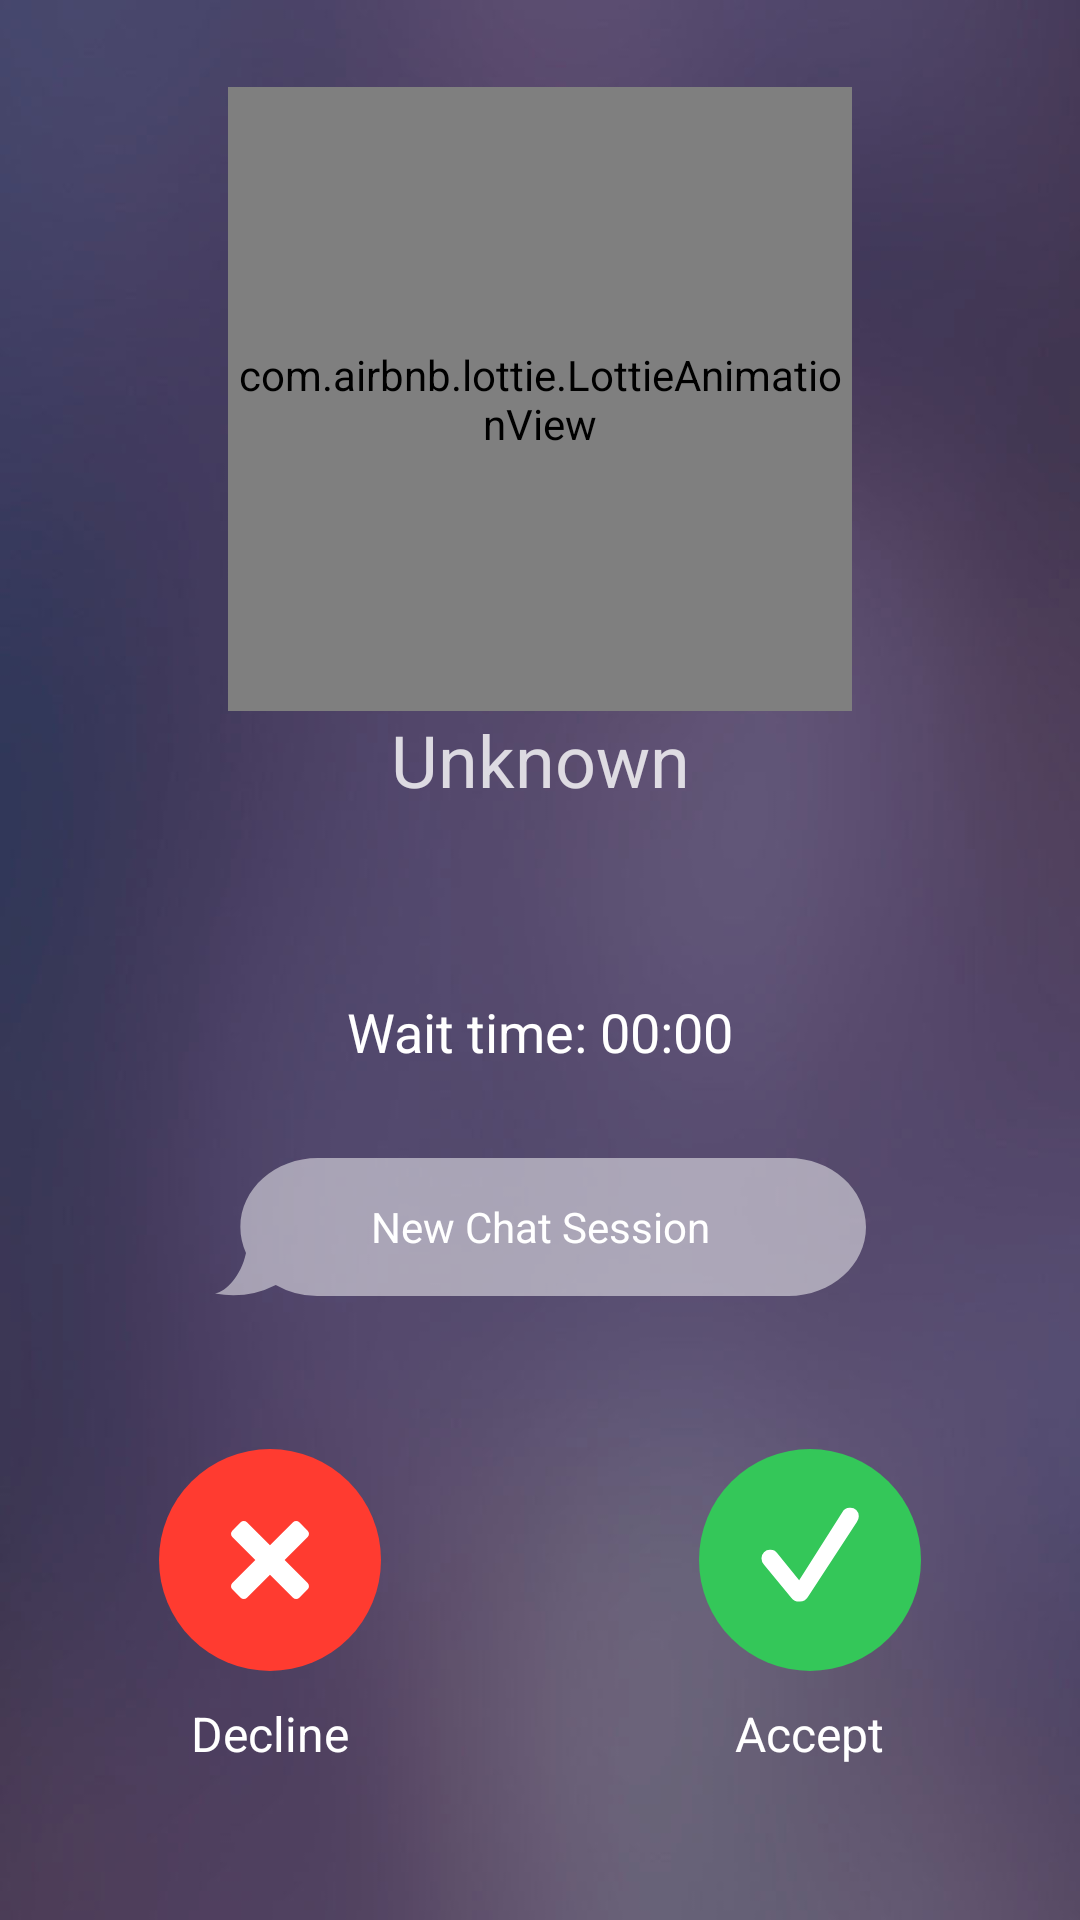

The Android layout XML behind this screen, and the referenced resources:
<!-- AndroidManifest.xml: application theme AppTheme -->
<!-- res/layout/incoming_chat_ui.xml -->
<?xml version="1.0" encoding="utf-8"?>
<LinearLayout
        android:id="@+id/main"
        xmlns:android="http://schemas.android.com/apk/res/android"
        xmlns:app="http://schemas.android.com/apk/res-auto"
        xmlns:tools="http://schemas.android.com/tools"
        android:layout_width="match_parent"
        android:layout_height="match_parent"
        android:orientation="vertical"
        android:background="@drawable/bg_purple">

    <LinearLayout
        android:layout_width="match_parent"
        android:layout_height="match_parent"
        android:layout_weight="1" />

    <LinearLayout
            android:layout_width="match_parent"
            android:layout_height="wrap_content"
            android:paddingStart="30sp"
            android:paddingEnd="30sp"
            android:gravity="center_horizontal"
            android:orientation="vertical">

        <RelativeLayout
            android:layout_width="208dp"
            android:layout_height="208dp">
            <LinearLayout
                android:layout_width="128dp"
                android:layout_height="128dp"
                android:layout_centerInParent="true"
                android:background="@drawable/call_circle"/>

            <com.airbnb.lottie.LottieAnimationView
                android:layout_width="208dp"
                android:layout_height="208dp"
                android:layout_centerInParent="true"
                app:lottie_rawRes="@raw/call_animation"
                app:lottie_loop="true"
                app:lottie_autoPlay="true" />

            <ImageView
                android:id="@+id/callerAvatar"
                android:layout_width="64dp"
                android:layout_height="64dp"
                android:layout_centerInParent="true"
                android:src="@drawable/default_user_icon" />

            <TextView
                android:id="@+id/callerInitials"
                android:layout_width="match_parent"
                android:layout_height="match_parent"
                android:gravity="center"
                android:textSize="65sp"
                android:textFontWeight="500"
                android:textColor="@color/white" />
        </RelativeLayout>

        <TextView
                android:id="@+id/title"
                android:layout_width="match_parent"
                android:layout_height="wrap_content"
                android:gravity="center_horizontal"
                android:textColor="#CCFFFFFF"
                android:textFontWeight="400"
                android:layout_marginBottom="15sp"
                android:textSize="24sp"
                android:text="@string/unknown" />

        <TextView
                android:id="@+id/service"
                android:layout_width="match_parent"
                android:layout_height="wrap_content"
                android:gravity="center_horizontal"
                android:textColor="#CCFFFFFF"
                android:textFontWeight="400"
                android:layout_marginBottom="15sp"
                android:textSize="24sp" />

        <TextView
                android:id="@+id/waitTime"
                android:layout_width="match_parent"
                android:layout_height="wrap_content"
                android:gravity="center_horizontal"
                android:text="Wait time: 00:00"
                android:textColor="#FFFFFF"
                android:layout_marginBottom="30sp"
                android:textSize="18sp" />

        <RelativeLayout
                android:layout_width="match_parent"
                android:layout_height="46sp"
        >
            <ImageView
                android:layout_width="match_parent"
                android:layout_height="match_parent"
                android:src="@drawable/bubble"
            />

            <TextView
                    android:layout_width="match_parent"
                    android:layout_height="match_parent"
                    android:gravity="center"
                    android:textColor="@color/white"
                    android:textSize="14sp"
                    android:text="New Chat Session" />
        </RelativeLayout>

    </LinearLayout>

    <LinearLayout
        android:layout_width="match_parent"
        android:layout_height="match_parent"
        android:layout_weight="1" />

    <LinearLayout
        android:layout_width="match_parent"
        android:layout_height="wrap_content"
        android:layout_alignParentBottom="true"
        android:orientation="horizontal">

        <LinearLayout
            android:layout_width="wrap_content"
            android:layout_height="wrap_content"
            android:layout_weight=".5"
            android:gravity="center_horizontal"
        >
            <RelativeLayout
                android:layout_width="120sp"
                android:layout_height="150sp"
            >

                <LinearLayout
                    android:layout_width="match_parent"
                    android:layout_height="match_parent"
                    android:gravity="center"
                    android:orientation="vertical"
                >

                    <LinearLayout
                        android:layout_width="74sp"
                        android:layout_height="74sp"
                        android:layout_marginBottom="10sp"
                        android:gravity="center"
                        android:background="@drawable/hangup_circle">

                        <ImageView
                            android:layout_width="wrap_content"
                            android:layout_height="wrap_content"
                            android:src="@drawable/decline_icon"
                        />

                    </LinearLayout>

                    <TextView
                        android:layout_width="wrap_content"
                        android:layout_height="wrap_content"
                        android:text="Decline"
                        android:gravity="center"
                        android:textColor="@color/white"
                        android:textSize="16sp" />

                </LinearLayout>

                <Button
                    android:id="@+id/decline"
                    android:layout_width="match_parent"
                    android:layout_height="match_parent"
                    style="?android:borderlessButtonStyle" />

            </RelativeLayout>

        </LinearLayout>

        <LinearLayout
            android:layout_width="wrap_content"
            android:layout_height="wrap_content"
            android:layout_weight=".5"
            android:gravity="center_horizontal"
        >
            <RelativeLayout
                android:layout_width="120sp"
                android:layout_height="150sp"
            >

                <LinearLayout
                    android:layout_width="match_parent"
                    android:layout_height="match_parent"
                    android:gravity="center"
                    android:orientation="vertical"
                >

                    <LinearLayout
                        android:layout_width="74sp"
                        android:layout_height="74sp"
                        android:layout_marginBottom="10sp"
                        android:gravity="center"
                        android:background="@drawable/answer_circle">

                        <ImageView
                            android:layout_width="match_parent"
                            android:layout_height="match_parent"
                            android:src="@drawable/accept_icon"
                        />

                    </LinearLayout>

                    <TextView
                        android:layout_width="wrap_content"
                        android:layout_height="wrap_content"
                        android:text="Accept"
                        android:gravity="center"
                        android:textColor="@color/white"
                        android:textSize="16sp" />

                </LinearLayout>

                <Button
                    android:id="@+id/accept"
                    android:layout_width="match_parent"
                    android:layout_height="match_parent"
                    style="?android:borderlessButtonStyle" />

            </RelativeLayout>

        </LinearLayout>

    </LinearLayout>

    <LinearLayout
        android:layout_width="match_parent"
        android:layout_height="match_parent"
        android:layout_weight="1" />

</LinearLayout>
<!-- resources referenced by this layout -->
<resources>
  <color name="white">#fff</color>
  <!-- drawable accept_icon (drawable) -->
  <vector xmlns:android="http://schemas.android.com/apk/res/android"
      android:height="74dp"
      android:width="74dp"
      android:viewportWidth="74"
      android:viewportHeight="74">
      <path android:fillColor="#FFF" android:pathData="M33.476999343872066,50.846001770019534 A3.087,3.087 0 0 0 36.23799934387207,49.422001770019534 L52.61899934387207,24.37300177001953 a3.58,3.58 0 0 0 0.6500000000000001,-1.969 a2.789,2.789 0 0 0 -2.918,-2.848 a2.753,2.753 0 0 0 -2.584,1.529 L33.38899934387207,43.76200177001953 L26.09399934387207,34.70900177001953 A2.823,2.823 0 0 0 23.75599934387207,33.58400177001953 a2.808,2.808 0 0 0 -2.936,2.865 a3.017,3.017 0 0 0 0.8610000000000001,2.109 l9.07,10.986 A3.3200000000000003,3.3200000000000003 0 0 0 33.476999343872066,50.846001770019534 z" />
  </vector>
  <!-- drawable answer_circle (drawable) -->
  <shape xmlns:android="http://schemas.android.com/apk/res/android"
      android:shape="oval">
      <solid
          android:color="#34c759"/>
  </shape>
  <!-- drawable bg_purple: jpg bitmap (drawable-xhdpi-v4, 28141 bytes) -->
  <!-- drawable bubble (drawable) -->
  <vector xmlns:android="http://schemas.android.com/apk/res/android"
      android:width="217dp"
      android:height="46dp"
      android:viewportWidth="217"
      android:viewportHeight="46">
      <path android:fillColor="#80FFFFFF" android:pathData="M34.306,46a28.086,28.086,0,0,1-14.055-3.693A31.593,31.593,0,0,1,0,45.194c3.679-.785,8.659-5.75,10.332-13.568A20.746,20.746,0,0,1,8.452,23c0-12.7,11.575-23,25.854-23H191.148C205.425,0,217,10.3,217,23s-11.575,23-25.852,23Z" />
  </vector>
  <!-- drawable call_circle (drawable) -->
  <shape xmlns:android="http://schemas.android.com/apk/res/android"
      android:shape="oval">
      <solid
          android:color="#6615d683"/>
  </shape>
  <!-- drawable decline_icon (drawable) -->
  <vector xmlns:android="http://schemas.android.com/apk/res/android"
      android:height="26dp"
      android:width="26dp"
      android:viewportWidth="26"
      android:viewportHeight="26">
      <path android:fillColor="#FFF" android:pathData="M25.558996948242196,5.320996948242197 l-7.676,7.679 l7.676,7.679 a1.5,1.5 0 0 1 0,2.1 l-2.7880000000000003,2.789 a1.494,1.494 0 0 1 -2.1,0 l-7.676,-7.679 l-7.676,7.679 a1.493,1.493 0 0 1 -2.1,0 l-2.7880000000000003,-2.789 a1.5,1.5 0 0 1 0,-2.1 l7.676,-7.679 l-7.676,-7.679 a1.5,1.5 0 0 1 0,-2.1 l2.7880000000000003,-2.789 a1.494,1.494 0 0 1 2.1,0 l7.676,7.679 l7.676,-7.679 a1.494,1.494 0 0 1 2.1,0 l2.7880000000000003,2.789 A1.472,1.472 0 0 1 25.558996948242196,5.320996948242197 z" />
  </vector>
  <!-- drawable hangup_circle (drawable) -->
  <shape xmlns:android="http://schemas.android.com/apk/res/android"
      android:shape="oval">
      <solid
          android:color="#ff3b30"/>
  </shape>
  <string name="unknown">Unknown</string>
  <style name="AppTheme" parent="Theme.AppCompat.Light.NoActionBar">
          <item name="android:textColor">@android:color/black</item>
  
          <item name="android:windowTranslucentStatus">true</item>
          <item name="android:windowTranslucentNavigation">true</item>
      </style>
</resources>
